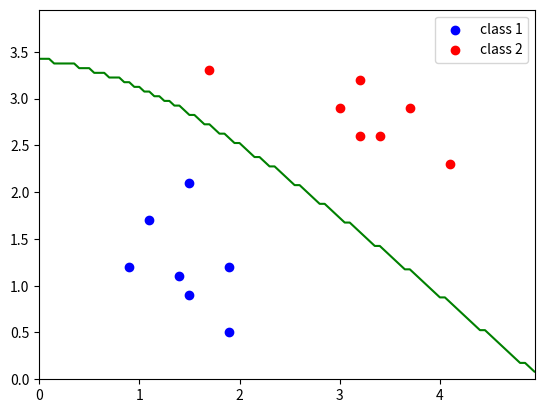

This figure's Python source:
import numpy as np
import matplotlib.pyplot as plt


def pdf(x, mean, cov):
    # 获取均值向量的长度，即特征的数量
    n = len(mean)
    # 计算PDF的系数部分
    coeff = 1 / ((2 * np.pi) ** (n / 2) * np.sqrt(np.linalg.det(cov)))
    # 计算PDF的指数部分
    exponet = -0.5 * np.dot(np.dot((x - mean).T, np.linalg.inv(cov)), (x - mean))
    return coeff * np.exp(exponet)


# 1.散点输入
class1_points = np.array([[1.9, 1.2],
                          [1.5, 2.1],
                          [1.9, 0.5],
                          [1.5, 0.9],
                          [0.9, 1.2],
                          [1.1, 1.7],
                          [1.4, 1.1]])

class2_points = np.array([[3.2, 3.2],
                          [3.7, 2.9],
                          [3.2, 2.6],
                          [1.7, 3.3],
                          [3.4, 2.6],
                          [4.1, 2.3],
                          [3.0, 2.9]])
# 合并数据集、创造标签
X = np.concatenate((class1_points, class2_points))
y = np.concatenate((np.zeros(len(class1_points)), np.ones(len(class2_points))))

# 2. 计算先验概率(每一个类别的数据在数据集中的比例)
prior_probabilities = [np.sum(y == 0) / len(y), np.sum(y == 1) / len(y)]
print(prior_probabilities)

# 3.计算高斯分布的概率密度函数
# 求解每个类别的均值
class_means = [np.mean(X[y == 0], axis=0), np.mean(X[y == 1], axis=0)]
# print(class_means)

# 求解每个类别的协方差矩阵
X_y_0 = X[y == 0].T
X_y_1 = X[y == 1].T
class_covs = [np.cov(X_y_0), np.cov(X_y_1)]

xx, yy = np.meshgrid(np.arange(0, 5, 0.05), np.arange(0, 4, 0.05))
# 预测网格点
grid_points = np.c_[xx.ravel(), yy.ravel()]

grid_label = []
# 每一组网格点进行预测
for point in grid_points:
    posterior_probabilities = []
    for i in range(2):
        # 使用高斯分布的概率密度函数求解条件概率
        likelihood = pdf(point, class_means[i], class_covs[i])
        # 4.得到后验概率，比较大小，获得分类
        posterior_probabilities.append(prior_probabilities[i] * likelihood)
    # 比较大小，获得分类
    pre_class = np.argmax(posterior_probabilities)
    grid_label.append(pre_class)

# 5. 显示决策边界
# 预测的标签与xx他们形状一致
grid_label = np.array(grid_label).reshape(xx.shape)

plt.scatter(class1_points[:, 0], class1_points[:, 1], c="blue", label="class 1")
plt.scatter(class2_points[:, 0], class2_points[:, 1], c="red", label="class 2")

contour = plt.contour(xx, yy, grid_label, levels=[0.5], colors="green")

plt.legend()
plt.show()
